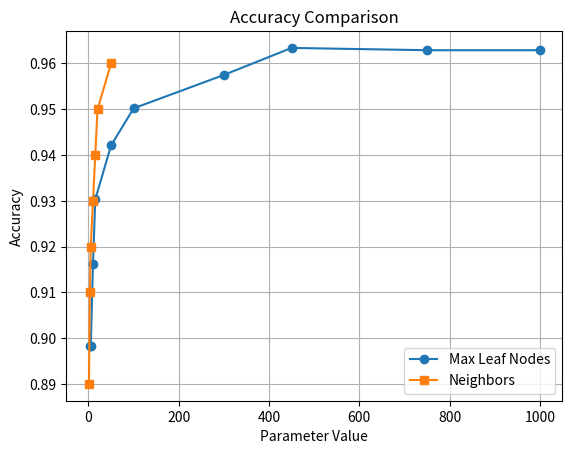
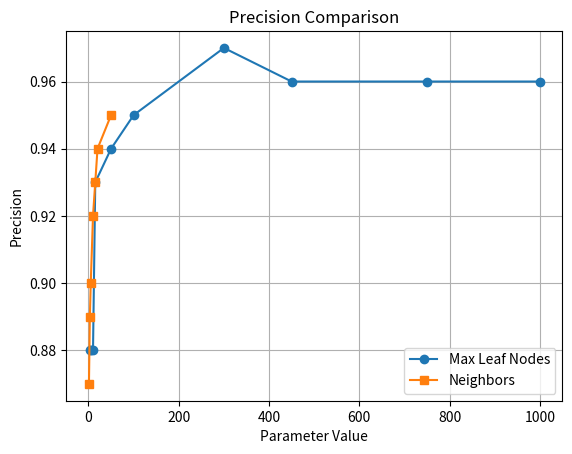
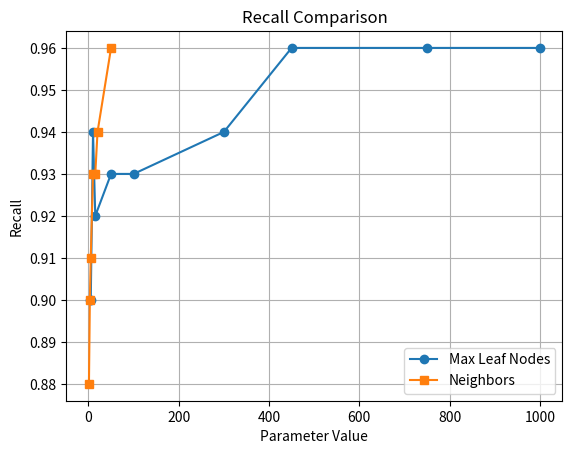
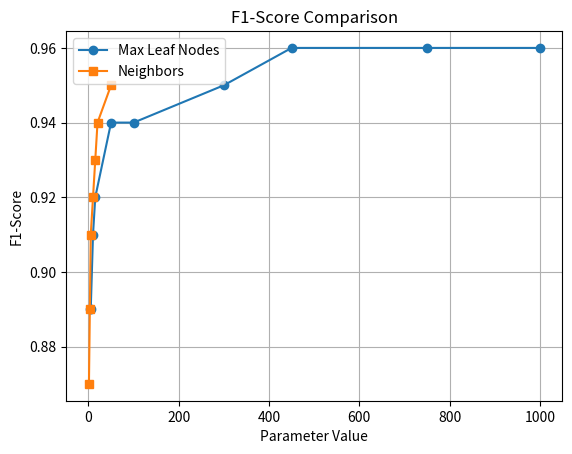

Write Python code to recreate these figures, in order.
import matplotlib.pyplot as plt
import numpy as np

# Δεδομένα για Max Leaf Nodes
leaf_nodes = [3, 5, 10, 15, 50, 100, 300, 450, 750, 1000]
accuracy_leaf = [0.8982, 0.8982, 0.9163, 0.9303, 0.9421, 0.9502, 0.9575, 0.9634, 0.9629, 0.9629]
precision_leaf = [0.88, 0.88, 0.88, 0.93, 0.94, 0.95, 0.97, 0.96, 0.96, 0.96]
recall_leaf = [0.90, 0.90, 0.94, 0.92, 0.93, 0.93, 0.94, 0.96, 0.96, 0.96]
f1_leaf = [0.89, 0.89, 0.91, 0.92, 0.94, 0.94, 0.95, 0.96, 0.96, 0.96]

# Δεδομένα για Neighbors
neighbors = [1, 3, 5, 10, 15, 20, 50]
accuracy_neighbors = [0.89, 0.91, 0.92, 0.93, 0.94, 0.95, 0.96]
precision_neighbors = [0.87, 0.89, 0.90, 0.92, 0.93, 0.94, 0.95]
recall_neighbors = [0.88, 0.90, 0.91, 0.93, 0.93, 0.94, 0.96]
f1_neighbors = [0.87, 0.89, 0.91, 0.92, 0.93, 0.94, 0.95]

# Accuracy Comparison
plt.figure()
plt.plot(leaf_nodes, accuracy_leaf, label="Max Leaf Nodes", marker="o")
plt.plot(neighbors, accuracy_neighbors, label="Neighbors", marker="s")
plt.title("Accuracy Comparison")
plt.xlabel("Parameter Value")
plt.ylabel("Accuracy")
plt.legend()
plt.grid()
plt.show()

# Precision Comparison
plt.figure()
plt.plot(leaf_nodes, precision_leaf, label="Max Leaf Nodes", marker="o")
plt.plot(neighbors, precision_neighbors, label="Neighbors", marker="s")
plt.title("Precision Comparison")
plt.xlabel("Parameter Value")
plt.ylabel("Precision")
plt.legend()
plt.grid()
plt.show()

# Recall Comparison
plt.figure()
plt.plot(leaf_nodes, recall_leaf, label="Max Leaf Nodes", marker="o")
plt.plot(neighbors, recall_neighbors, label="Neighbors", marker="s")
plt.title("Recall Comparison")
plt.xlabel("Parameter Value")
plt.ylabel("Recall")
plt.legend()
plt.grid()
plt.show()

# F1-Score Comparison
plt.figure()
plt.plot(leaf_nodes, f1_leaf, label="Max Leaf Nodes", marker="o")
plt.plot(neighbors, f1_neighbors, label="Neighbors", marker="s")
plt.title("F1-Score Comparison")
plt.xlabel("Parameter Value")
plt.ylabel("F1-Score")
plt.legend()
plt.grid()
plt.show()
